Run: headless pygame with SDL's dummy video driver; simulated clock (each Clock.tick advances the game by its frame time, no real sleeping); random seed 0; keys injected as events and as key.get_pressed() state; no mouse input; restart key R tapped at the start of phases 3 and 4.
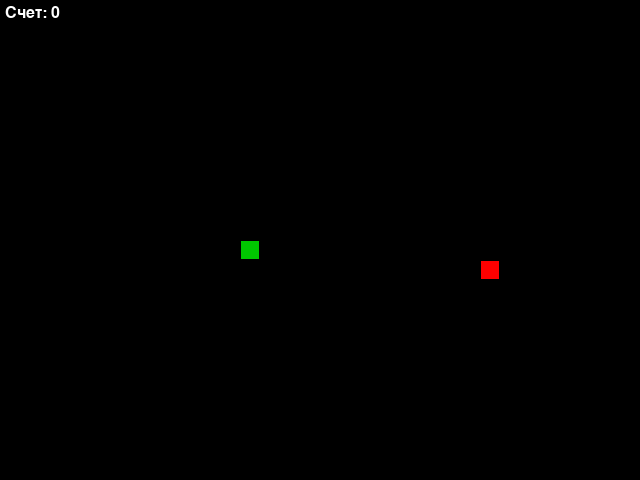
Frame 1 of 4 · flips 1–60 · no input
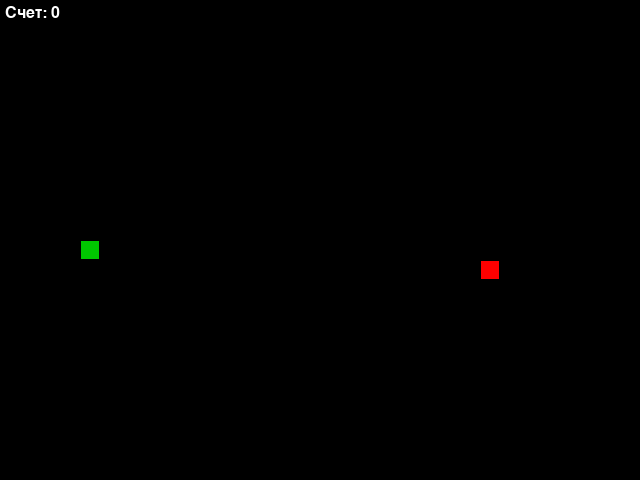
Frame 2 of 4 · flips 61–180 · tapped SPACE, RETURN · held RIGHT (→), D
Frame 3 of 4 · flips 181–300 · tapped R · held DOWN (↓), S · screen unchanged from frame 2, image omitted
Frame 4 of 4 · flips 301–420 · tapped R · held LEFT (←), A, UP (↑), W · screen unchanged from frame 3, image omitted

The pygame program that drew these frames:

#!/usr/bin/env python3
"""
Игра "Змейка" на Python с использованием Pygame
Управление: стрелки или WASD
"""

import pygame
import random
import sys
from enum import Enum

# Инициализация Pygame
pygame.init()

# Константы
WINDOW_WIDTH = 640
WINDOW_HEIGHT = 480
GRID_SIZE = 20
GRID_WIDTH = WINDOW_WIDTH // GRID_SIZE
GRID_HEIGHT = WINDOW_HEIGHT // GRID_SIZE

# Цвета
BLACK = (0, 0, 0)
WHITE = (255, 255, 255)
RED = (255, 0, 0)
GREEN = (0, 255, 0)
DARK_GREEN = (0, 200, 0)
BLUE = (0, 0, 255)

# FPS
FPS = 10


class Direction(Enum):
    """Направления движения змейки"""
    UP = (0, -1)
    DOWN = (0, 1)
    LEFT = (-1, 0)
    RIGHT = (1, 0)


class Snake:
    """Класс змейки"""

    def __init__(self):
        """Инициализация змейки"""
        self.length = 1
        self.positions = [(GRID_WIDTH // 2, GRID_HEIGHT // 2)]
        self.direction = Direction.RIGHT
        self.color = GREEN
        self.head_color = DARK_GREEN

    def get_head_position(self):
        """Получить позицию головы"""
        return self.positions[0]

    def update(self):
        """Обновить позицию змейки"""
        cur = self.get_head_position()
        x, y = self.direction.value
        new = ((cur[0] + x) % GRID_WIDTH, (cur[1] + y) % GRID_HEIGHT)

        # Проверка столкновения с собой
        if len(self.positions) > 2 and new in self.positions[2:]:
            return False

        self.positions.insert(0, new)
        if len(self.positions) > self.length:
            self.positions.pop()

        return True

    def reset(self):
        """Сброс змейки"""
        self.length = 1
        self.positions = [(GRID_WIDTH // 2, GRID_HEIGHT // 2)]
        self.direction = Direction.RIGHT

    def render(self, surface):
        """Отрисовка змейки"""
        for i, pos in enumerate(self.positions):
            rect = pygame.Rect(pos[0] * GRID_SIZE, pos[1] * GRID_SIZE,
                             GRID_SIZE, GRID_SIZE)
            # Голова змейки темнее
            color = self.head_color if i == 0 else self.color
            pygame.draw.rect(surface, color, rect)
            pygame.draw.rect(surface, BLACK, rect, 1)

    def handle_keys(self):
        """Обработка нажатий клавиш"""
        for event in pygame.event.get():
            if event.type == pygame.QUIT:
                return False
            elif event.type == pygame.KEYDOWN:
                # Стрелки
                if event.key == pygame.K_UP and self.direction != Direction.DOWN:
                    self.direction = Direction.UP
                elif event.key == pygame.K_DOWN and self.direction != Direction.UP:
                    self.direction = Direction.DOWN
                elif event.key == pygame.K_LEFT and self.direction != Direction.RIGHT:
                    self.direction = Direction.LEFT
                elif event.key == pygame.K_RIGHT and self.direction != Direction.LEFT:
                    self.direction = Direction.RIGHT
                # WASD
                elif event.key == pygame.K_w and self.direction != Direction.DOWN:
                    self.direction = Direction.UP
                elif event.key == pygame.K_s and self.direction != Direction.UP:
                    self.direction = Direction.DOWN
                elif event.key == pygame.K_a and self.direction != Direction.RIGHT:
                    self.direction = Direction.LEFT
                elif event.key == pygame.K_d and self.direction != Direction.LEFT:
                    self.direction = Direction.RIGHT
                elif event.key == pygame.K_ESCAPE:
                    return False
        return True


class Food:
    """Класс еды"""

    def __init__(self):
        """Инициализация еды"""
        self.position = (0, 0)
        self.color = RED
        self.randomize_position()

    def randomize_position(self):
        """Случайная позиция еды"""
        self.position = (random.randint(0, GRID_WIDTH - 1),
                        random.randint(0, GRID_HEIGHT - 1))

    def render(self, surface):
        """Отрисовка еды"""
        rect = pygame.Rect(self.position[0] * GRID_SIZE,
                          self.position[1] * GRID_SIZE,
                          GRID_SIZE, GRID_SIZE)
        pygame.draw.rect(surface, self.color, rect)
        pygame.draw.rect(surface, BLACK, rect, 1)


class Game:
    """Главный класс игры"""

    def __init__(self):
        """Инициализация игры"""
        self.screen = pygame.display.set_mode((WINDOW_WIDTH, WINDOW_HEIGHT))
        pygame.display.set_caption('Змейка')
        self.clock = pygame.time.Clock()
        self.font = pygame.font.Font(None, 36)
        self.small_font = pygame.font.Font(None, 24)
        self.snake = Snake()
        self.food = Food()
        self.score = 0
        self.running = True
        self.game_over = False

    def handle_events(self):
        """Обработка событий"""
        if not self.snake.handle_keys():
            self.running = False

        # Проверка на нажатие R для перезапуска
        if self.game_over:
            for event in pygame.event.get():
                if event.type == pygame.QUIT:
                    self.running = False
                elif event.type == pygame.KEYDOWN:
                    if event.key == pygame.K_r:
                        self.reset_game()
                    elif event.key == pygame.K_ESCAPE:
                        self.running = False

    def reset_game(self):
        """Сброс игры"""
        self.snake.reset()
        self.food.randomize_position()
        self.score = 0
        self.game_over = False

    def update(self):
        """Обновление игры"""
        if self.game_over:
            return

        # Обновление змейки
        if not self.snake.update():
            self.game_over = True
            return

        # Проверка поедания еды
        if self.snake.get_head_position() == self.food.position:
            self.snake.length += 1
            self.score += 10
            self.food.randomize_position()

            # Проверка, что еда не на змейке
            while self.food.position in self.snake.positions:
                self.food.randomize_position()

    def render(self):
        """Отрисовка"""
        self.screen.fill(BLACK)

        # Отрисовка змейки и еды
        self.snake.render(self.screen)
        self.food.render(self.screen)

        # Отрисовка счета
        score_text = self.small_font.render(f'Счет: {self.score}', True, WHITE)
        self.screen.blit(score_text, (5, 5))

        # Отрисовка Game Over
        if self.game_over:
            game_over_text = self.font.render('GAME OVER', True, RED)
            restart_text = self.small_font.render('Нажмите R для перезапуска', True, WHITE)
            quit_text = self.small_font.render('или ESC для выхода', True, WHITE)

            text_rect = game_over_text.get_rect(center=(WINDOW_WIDTH // 2, WINDOW_HEIGHT // 2 - 40))
            restart_rect = restart_text.get_rect(center=(WINDOW_WIDTH // 2, WINDOW_HEIGHT // 2 + 10))
            quit_rect = quit_text.get_rect(center=(WINDOW_WIDTH // 2, WINDOW_HEIGHT // 2 + 40))

            self.screen.blit(game_over_text, text_rect)
            self.screen.blit(restart_text, restart_rect)
            self.screen.blit(quit_text, quit_rect)

        pygame.display.update()

    def run(self):
        """Главный цикл игры"""
        while self.running:
            self.handle_events()
            self.update()
            self.render()
            self.clock.tick(FPS)

        pygame.quit()
        sys.exit()


def main():
    """Точка входа в программу"""
    game = Game()
    game.run()


if __name__ == '__main__':
    main()
